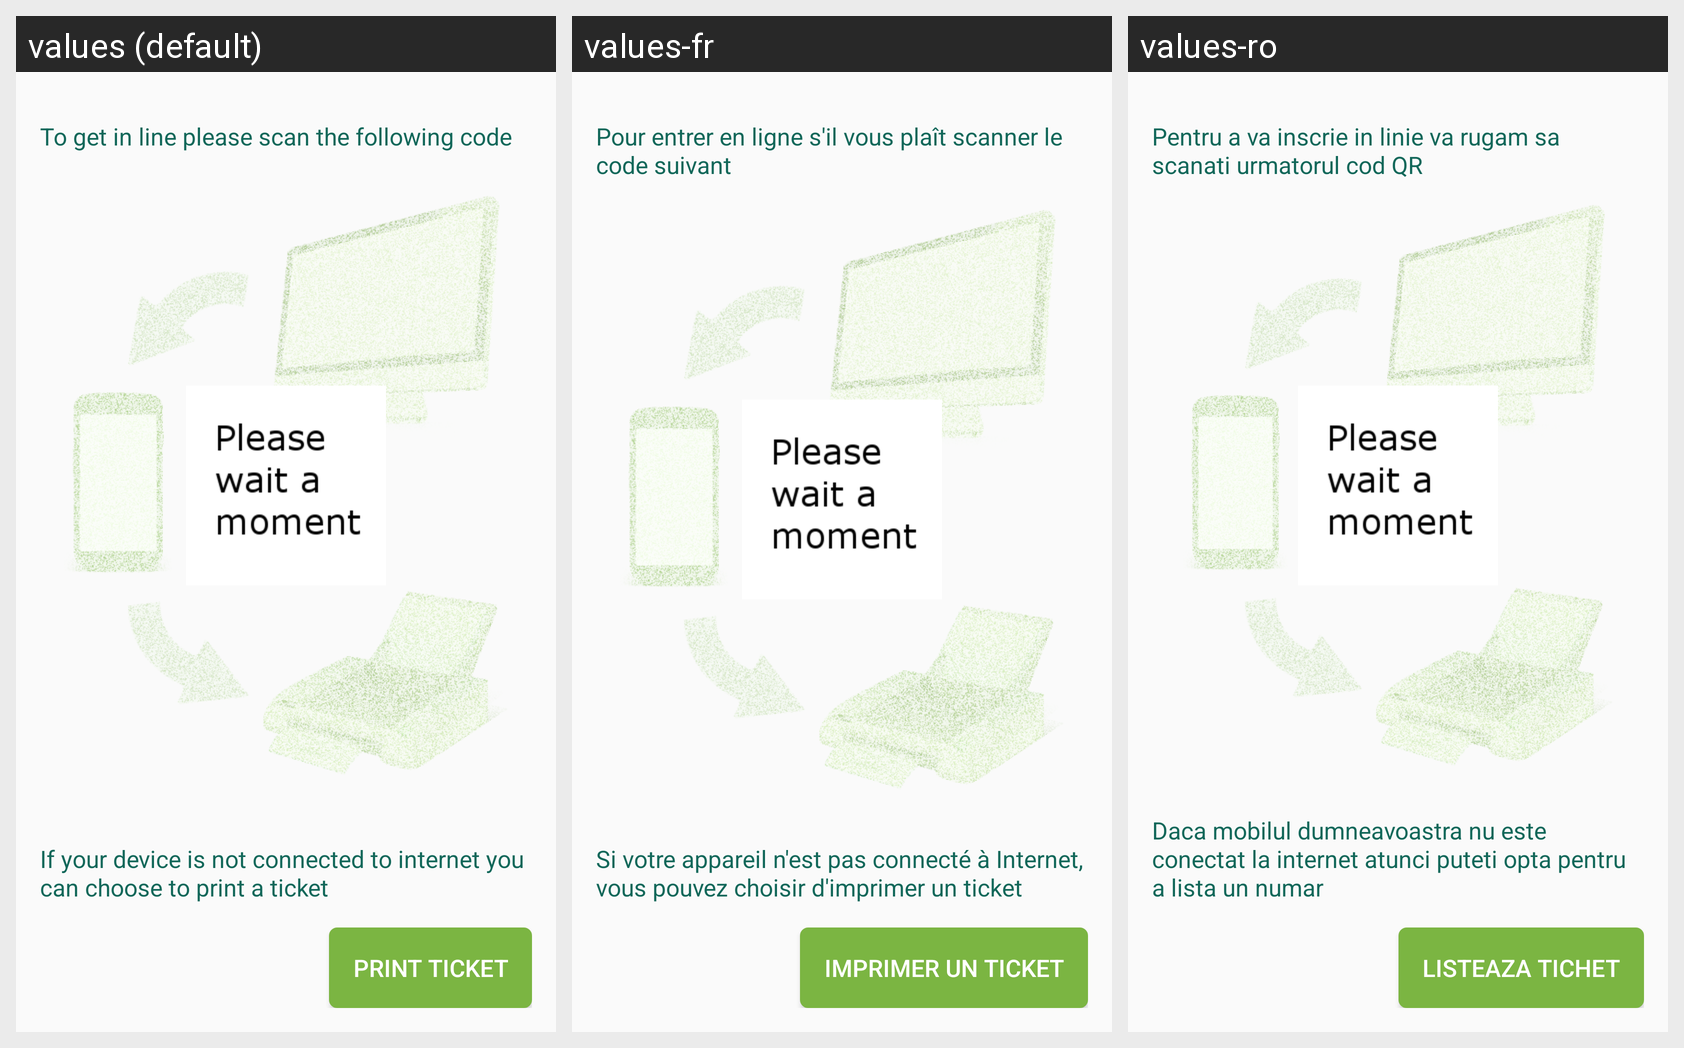

The same Android screen rendered under several of its app's locales, left to right. List the strings drawn on it with the default value and each locale's translation.
Android screen res/layout/activity_activity6_show_line_details.xml rendered under 3 locales, left to right: values (default), values-fr, values-ro. Device: Nexus 5 (rendered at 1080×1920; each locale shown at half size, 540×960, under a caption strip naming it); theme AppTheme.
Strings drawn on this screen, with the default value and each locale's value (text and hints the layout hard-codes, and strings that could not be matched under every locale, appear in the picture but are not listed):

activiti6_to_get_in_line_please_scan
  values: To get in line please scan the following code
  values-fr: Pour entrer en ligne s'il vous plaît scanner le code suivant
  values-ro: Pentru a va inscrie in linie va rugam sa scanati urmatorul cod QR

activity6_print_text
  values: If your device is not connected to internet you can choose to print a ticket
  values-fr: Si votre appareil n'est pas connecté à Internet, vous pouvez choisir d'imprimer un ticket
  values-ro: Daca mobilul dumneavoastra nu este conectat la internet atunci puteti opta pentru a lista un numar

activity6_print_buton
  values: Print ticket
  values-fr: Imprimer un ticket
  values-ro: Listeaza tichet
